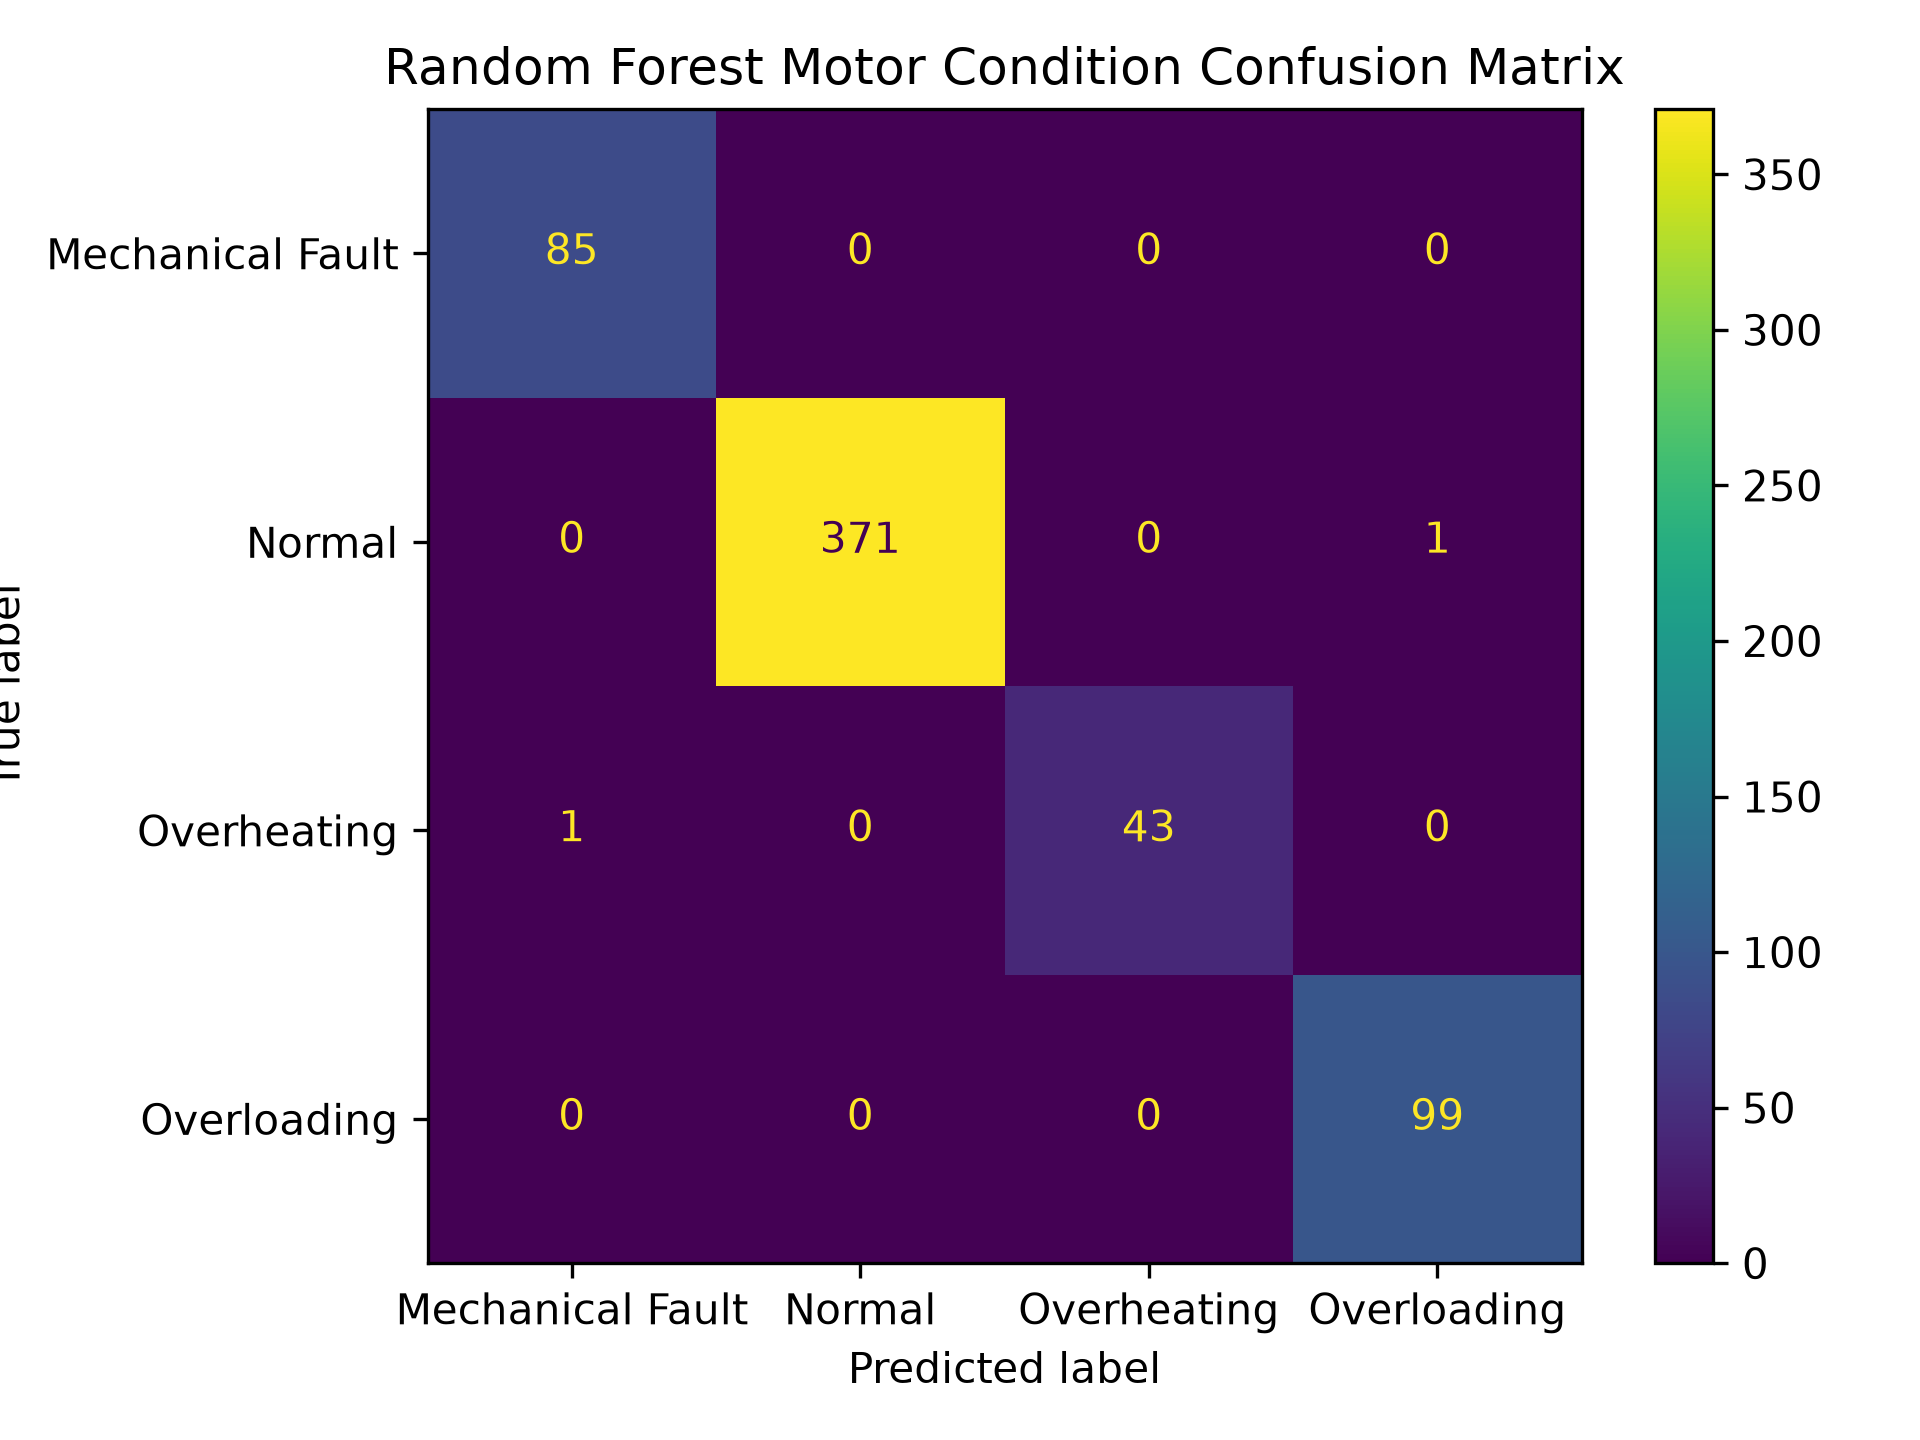

The table this chart was drawn from, first rows:
, Mechanical Fault, Normal, Overheating, Overloading
Mechanical Fault, 85, 0, 0, 0
Normal, 0, 371, 0, 1
Overheating, 1, 0, 43, 0
Overloading, 0, 0, 0, 99
